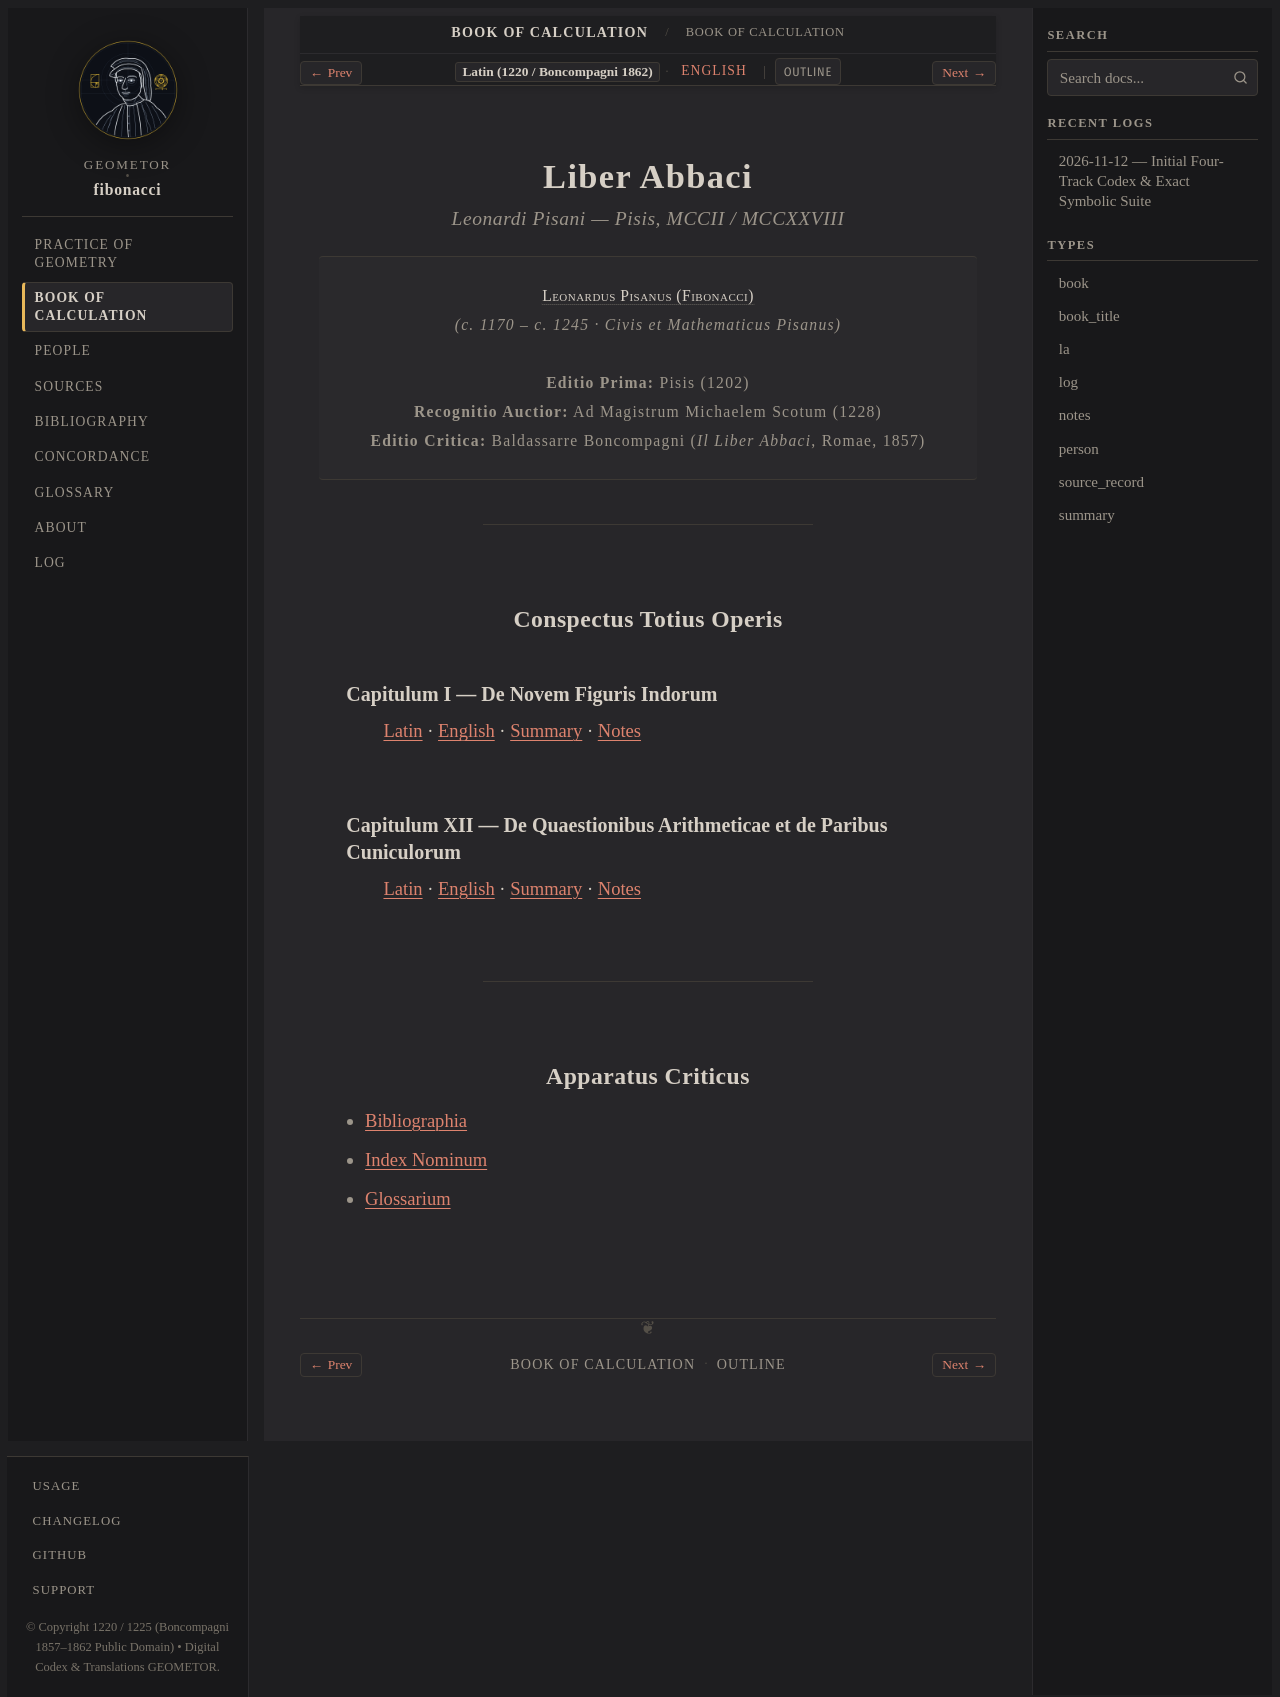

repository: geometor/fibonacci · page: liber_abbaci/title-la.html · generator: sphinx

:type: book_title
:layout: book
:title: Liber Abbaci
:book_title: Liber Abbaci
:book_subtitle: Leonardi Pisani Liber Abbaci (1202 / 1228 / ed. Boncompagni, 1857)
:author: Leonardus Pisanus (Fibonacci)
:toc_label: Conspectus
:persons_label: Index Nominum
:bibliography_label: Bibliographia
:glossary_label: Glossarium
:tracks: English: index | Latin: title-la

.. _liber-abbaci-title-la:

============
Liber Abbaci
============

.. rubric:: *Leonardi Pisani* — Pisis, MCCII / MCCXXVIII

.. container:: title-page

   | :person:`Leonardus Pisanus (Fibonacci) <fibonacci>`
   | *(c. 1170 – c. 1245 · Civis et Mathematicus Pisanus)*
   |
   | **Editio Prima:** Pisis (1202)
   | **Recognitio Auctior:** Ad Magistrum Michaelem Scotum (1228)
   | **Editio Critica:** Baldassarre Boncompagni (*Il Liber Abbaci*, Romae, 1857)

----

Conspectus Totius Operis
------------------------

Capitulum I — De Novem Figuris Indorum
~~~~~~~~~~~~~~~~~~~~~~~~~~~~~~~~~~~~~~

:doc:`Latin <cap_01/la>` · :doc:`English <cap_01/index>` · :doc:`Summary <cap_01/summary>` · :doc:`Notes <cap_01/notes>`

Capitulum XII — De Quaestionibus Arithmeticae et de Paribus Cuniculorum
~~~~~~~~~~~~~~~~~~~~~~~~~~~~~~~~~~~~~~~~~~~~~~~~~~~~~~~~~~~~~~~~~~~~~~~~

:doc:`Latin <cap_12/la>` · :doc:`English <cap_12/index>` · :doc:`Summary <cap_12/summary>` · :doc:`Notes <cap_12/notes>`

----

Apparatus Criticus
------------------

* :ref:`Bibliographia <bibliography>`
* :ref:`Index Nominum <persons>`
* :ref:`Glossarium <glossary>`
